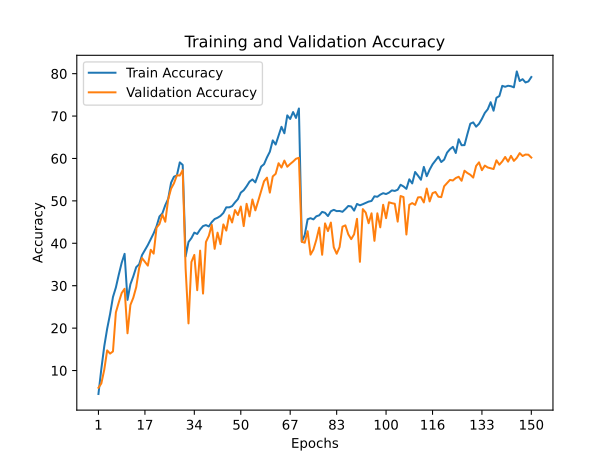

Source data for this figure (header and first rows):
train_accuracy; train_loss; valid_accuracy; valid_loss
4,4660; 4,8609; 5,9300; 4,9141
10,4050; 4,3808; 6,9600; 4,7056
15,7110; 4,0288; 10,1900; 4,6045
19,8520; 3,8467; 14,7500; 4,3099
23,3030; 3,6550; 13,9900; 4,5065
27,3330; 3,4261; 14,5000; 4,6556
29,5790; 3,3781; 23,7100; 3,5691
32,6040; 3,2454; 26,0700; 3,5618
35,4130; 3,0976; 28,2700; 3,4024
37,5130; 3,0215; 29,2700; 3,3636
26,6530; 3,4992; 18,7800; 4,1401
30,3400; 3,3262; 25,4600; 3,3744
32,2090; 3,2554; 27,1700; 3,3145
34,3710; 3,1117; 29,6600; 3,2102
35,0260; 3,1428; 34,1300; 2,8718
37,2170; 3,0119; 36,5200; 2,7308
38,4260; 2,9363; 35,6400; 2,7875
39,5900; 2,8945; 34,7300; 2,8948
41,0000; 2,8182; 38,4700; 2,6603
42,3510; 2,7883; 37,5600; 2,7017
44,0160; 2,6982; 43,6900; 2,4337
46,3170; 2,6047; 44,5400; 2,4088
47,0570; 2,6261; 46,7800; 2,2424
48,9790; 2,5261; 45,0800; 2,3911
50,4760; 2,5000; 50,3500; 2,0961
54,2800; 2,3288; 52,8800; 1,9905
55,6980; 2,2684; 54,1500; 1,9261
56,0150; 2,2550; 56,0400; 1,8925
59,0810; 2,0890; 55,9800; 1,8539
58,4870; 2,1665; 57,2500; 1,7885
36,8940; 3,0916; 34,1000; 2,8324
40,3080; 2,8357; 21,1100; 4,1685
41,2210; 2,8565; 35,5900; 2,8716
42,5190; 2,7580; 37,2600; 2,7659
42,1960; 2,8282; 28,9400; 3,3097
43,2550; 2,7619; 38,2700; 2,7099
44,0610; 2,7503; 28,1400; 3,5118
44,2960; 2,6867; 40,3000; 2,6589
43,9690; 2,7163; 41,7600; 2,4554
44,9940; 2,6932; 44,3500; 2,3803
45,7230; 2,6538; 38,6900; 2,7591
46,0230; 2,6553; 42,5100; 2,4857
46,4510; 2,6277; 39,7900; 2,6971
47,1560; 2,6000; 44,4500; 2,3884
48,4780; 2,5198; 43,0000; 2,5117
48,4750; 2,5594; 46,6100; 2,2299
48,7580; 2,5540; 44,9100; 2,3657
49,6460; 2,5434; 47,8400; 2,1962
50,4150; 2,4523; 46,6600; 2,3214
51,9510; 2,4174; 48,6700; 2,1704
52,5020; 2,4014; 44,0500; 2,4636
53,4500; 2,2595; 49,3100; 2,1154
54,5380; 2,2344; 46,3500; 2,2951
55,0570; 2,2252; 50,3300; 2,0964
54,3610; 2,3513; 47,7600; 2,2525
56,2190; 2,2618; 50,0100; 2,1066
58,0800; 2,1752; 52,3800; 2,0356
58,6530; 2,1403; 54,6300; 1,9454
60,2470; 2,0905; 55,4800; 1,8316
61,5970; 2,0075; 51,9500; 2,1107
... 90 more rows
